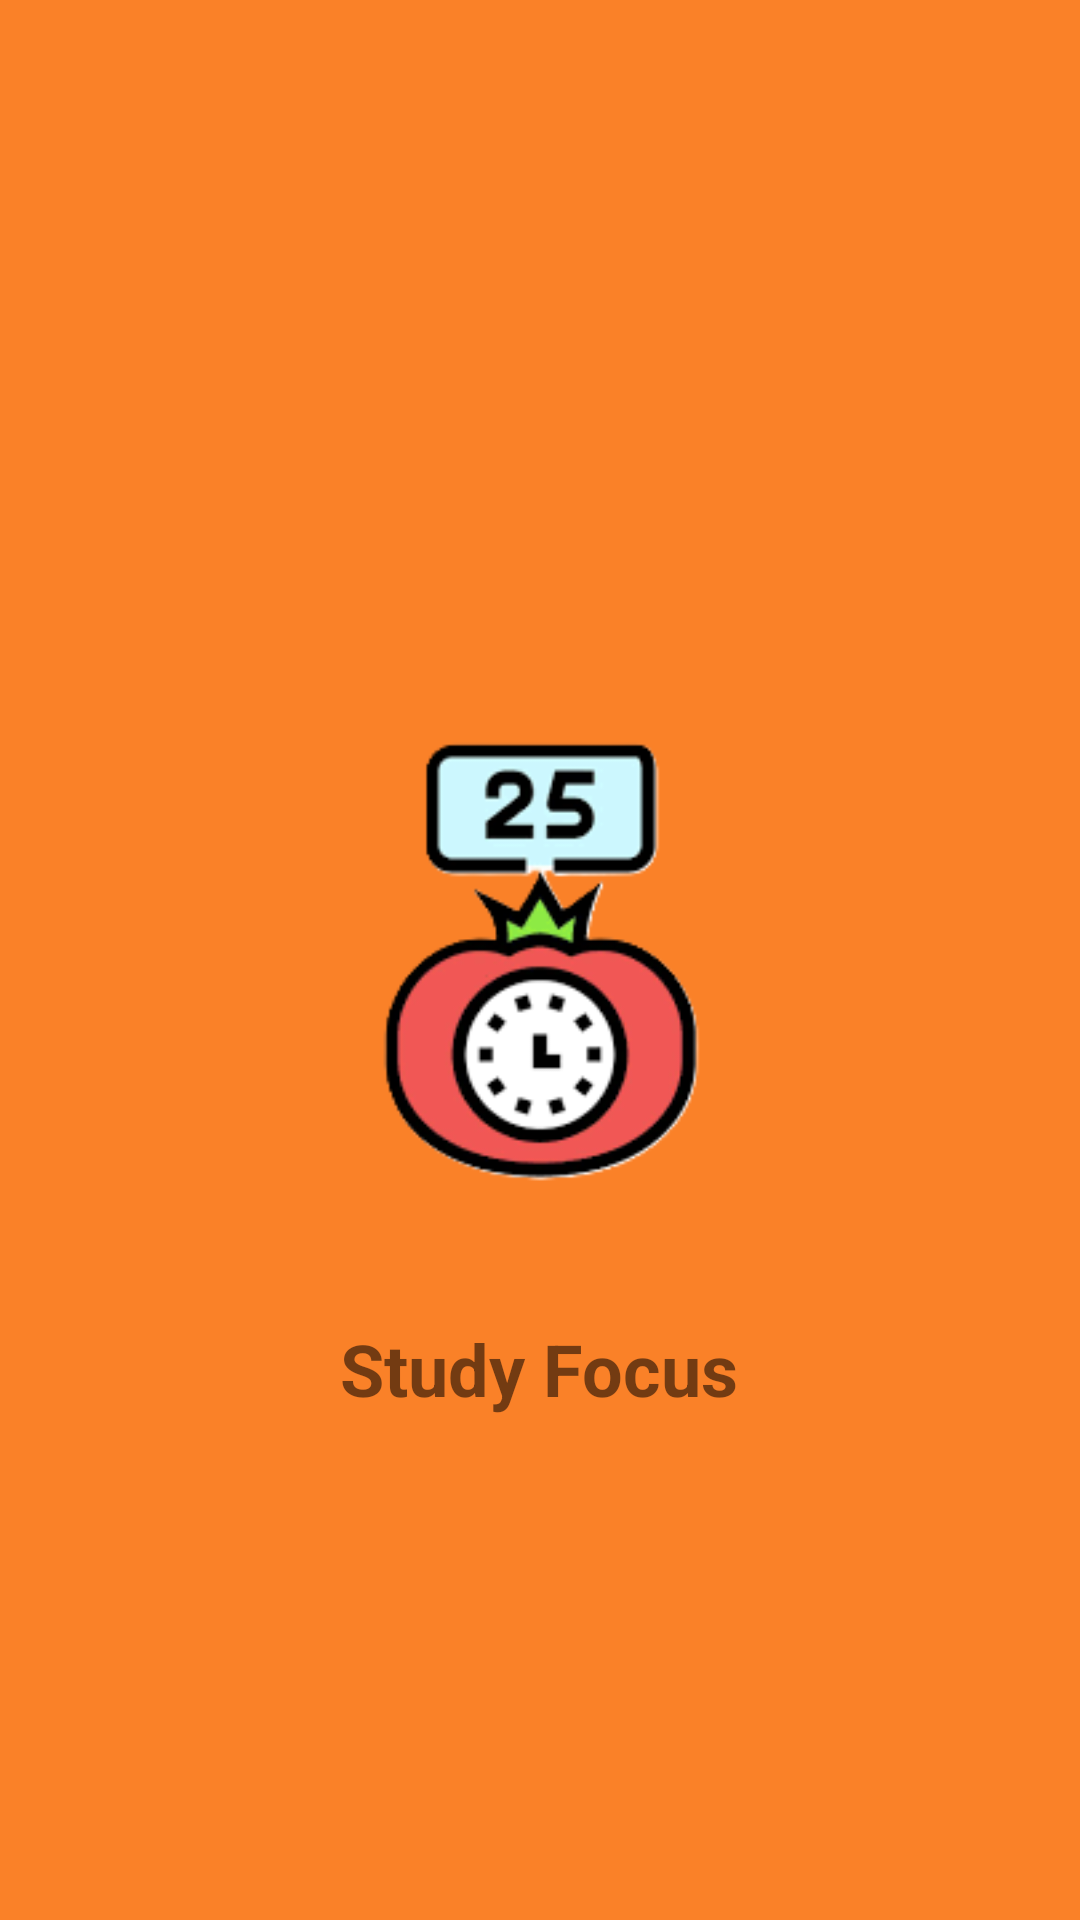

Produce the Android XML layout that renders to this screen, including the resource entries it uses.
<!-- AndroidManifest.xml: activity theme Theme.AppCompat.Light.NoActionBar -->
<!-- res/layout/activity_splash.xml -->
<?xml version="1.0" encoding="utf-8"?>
<RelativeLayout xmlns:android="http://schemas.android.com/apk/res/android"
    android:layout_width="match_parent"
    android:layout_height="match_parent"
    android:background="#FA8128">

    <ImageView
        android:id="@+id/splashLogo"
        android:layout_width="200dp"
        android:layout_height="200dp"
        android:src="@drawable/img12"
        android:layout_centerInParent="true" />

    <TextView
        android:layout_width="wrap_content"
        android:layout_height="wrap_content"
        android:text="Study Focus"
        android:textSize="24sp"
        android:textStyle="bold"
        android:layout_below="@id/splashLogo"
        android:layout_centerHorizontal="true"
        android:layout_marginTop="20dp"/>
</RelativeLayout>
<!-- resources referenced by this layout -->
<resources>
  <!-- drawable img12: png bitmap (drawable, 15024 bytes) -->
</resources>
